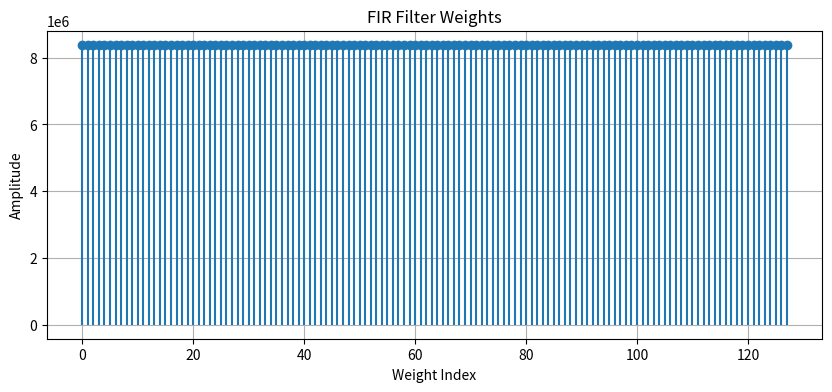

This chart was generated by the following Python code:

import numpy as np
import matplotlib.pyplot as plt
from scipy.signal import firwin

def generate(filter_depth, data_width, cutoff_freq, sample_rate, scale_factor=1000):
    # Design the FIR filter with the given parameters
    fir_coefficients = firwin(filter_depth, cutoff_freq, fs=sample_rate, pass_zero=True)
    
    # Scale coefficients to match the input signal range
    scaled_fir_coefficients = fir_coefficients * scale_factor
    
    # Quantize coefficients based on data width
    max_val = 2**(data_width - 1) - 1
    quantized_coefficients = np.round(scaled_fir_coefficients * max_val).astype(int)

    # Ensure coefficients fit within the data width by clipping
    quantized_coefficients = np.clip(quantized_coefficients, -max_val, max_val)

    return quantized_coefficients


def plot(weights):
    plt.figure(figsize=(10, 4))
    plt.stem(range(len(weights)), weights, basefmt=" ")
    plt.title("FIR Filter Weights")
    plt.xlabel("Weight Index")
    plt.ylabel("Amplitude")
    plt.grid(True)
    plt.savefig("weights.png")
    print("Fir filter weights plotted in weights.png")


def write_mem(weights, DATA_WIDTH):
    # Open the file to write weights in hexadecimal format
    with open("weights.mem", "w") as f:
        for i, weight in enumerate(weights):
            # Convert each weight to hexadecimal, keeping only the lower DATA_WIDTH bits
            hex_value = f"{(weight & ((1 << DATA_WIDTH) - 1)):0{DATA_WIDTH // 4}X}"
            f.write(f"@{i:02X} {hex_value}\n")
    print("FIR filter weights written to weights.mem in hexadecimal format.")


def write_verilog(weights, data_width):
    # Open a Verilog header file for writing
    with open("weights.vh", "w") as f:
        f.write("// FIR filter weights generated by Python\n")
        f.write(f"// wire signed [{data_width-1}:0] weights [{len(weights)-1}:0];\n\n")
        
        # Define each weight individually in hexadecimal format
        for i, weight in enumerate(weights):
            hex_value = f"{(weight & ((1 << data_width) - 1)):0{data_width // 4}X}"
            f.write(f"assign weights[{i}] = {data_width}'h{hex_value};\n")
    
    print("Verilog header generated as weights.vh.")


def main():
    # Parameters
    FILTER_DEPTH = 128       # Number of filter taps
    DATA_WIDTH = 24          # Number of bits for each coefficient
    SAMPLE_RATE = 44000      # Sampling frequency (Hz)
    CUTOFF_FREQ = 500        # Cutoff frequency (Hz)
    normalized_cutoff = CUTOFF_FREQ / (SAMPLE_RATE / 2)

    # Generate FIR filter weights
    weights = generate(FILTER_DEPTH, DATA_WIDTH, normalized_cutoff, SAMPLE_RATE)
    plot(weights)
    write_mem(weights, DATA_WIDTH)
    write_verilog(weights, DATA_WIDTH)

if __name__ == '__main__':
    main()
